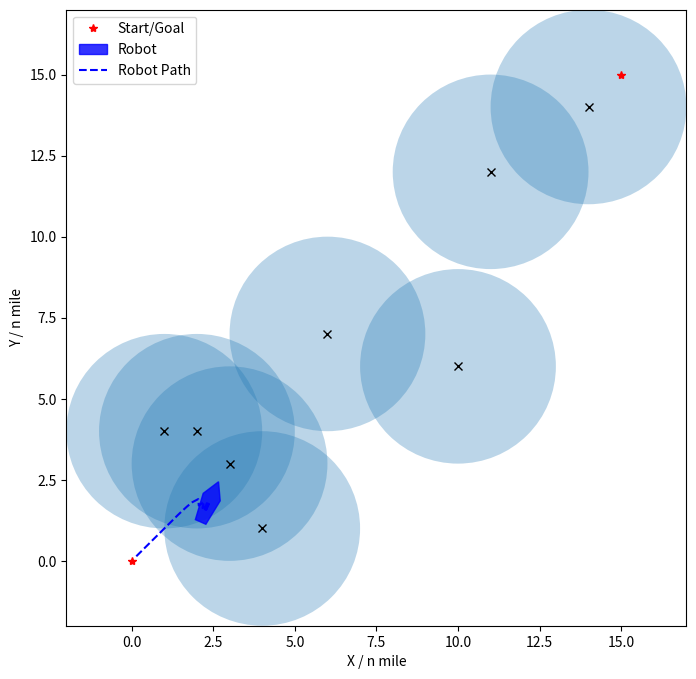

Python code for this plot:
"""
人工势场寻路算法实现
最基本的人工势场，存在目标点不可达及局部最小值问题
"""
import math
import random
from matplotlib import pyplot as plt
from matplotlib.patches import Circle, Polygon
import time


class Vector2d():
    """
    2维向量, 支持加减, 支持常量乘法(右乘)
    """

    def __init__(self, x, y):
        self.deltaX = x
        self.deltaY = y
        self.length = -1
        self.direction = [0, 0]
        self.vector2d_share()

    def vector2d_share(self):
        if type(self.deltaX) == type(list()) and type(self.deltaY) == type(list()):
            deltaX, deltaY = self.deltaX, self.deltaY
            self.deltaX = deltaY[0] - deltaX[0]
            self.deltaY = deltaY[1] - deltaX[1]
            self.length = math.sqrt(self.deltaX ** 2 + self.deltaY ** 2) * 1.0
            if self.length > 0:
                self.direction = [self.deltaX / self.length, self.deltaY / self.length]
            else:
                self.direction = None
        else:
            self.length = math.sqrt(self.deltaX ** 2 + self.deltaY ** 2) * 1.0
            if self.length > 0:
                self.direction = [self.deltaX / self.length, self.deltaY / self.length]
            else:
                self.direction = None

    def __add__(self, other):
        """
        + 重载
        :param other:
        :return:
        """
        vec = Vector2d(self.deltaX, self.deltaY)
        vec.deltaX += other.deltaX
        vec.deltaY += other.deltaY
        vec.vector2d_share()
        return vec

    def __sub__(self, other):
        vec = Vector2d(self.deltaX, self.deltaY)
        vec.deltaX -= other.deltaX
        vec.deltaY -= other.deltaY
        vec.vector2d_share()
        return vec

    def __mul__(self, other):
        vec = Vector2d(self.deltaX, self.deltaY)
        vec.deltaX *= other
        vec.deltaY *= other
        vec.vector2d_share()
        return vec

    def __truediv__(self, other):
        return self.__mul__(1.0 / other)

    def __repr__(self):
        return 'Vector deltaX:{}, deltaY:{}, length:{}, direction:{}'.format(self.deltaX, self.deltaY, self.length, self.direction)

class APF():
    """
    人工势场寻路
    """

    def __init__(self, start: (), goal: (), obstacles: [], k_att: float, k_rep: float, rr: float,
                 step_size: float, max_iters: int, goal_threshold: float, is_plot=False):
        """
        :param start: 起点
        :param goal: 终点
        :param obstacles: 障碍物列表，每个元素为Vector2d对象
        :param k_att: 引力系数
        :param k_rep: 斥力系数
        :param rr: 斥力作用范围
        :param step_size: 步长
        :param max_iters: 最大迭代次数
        :param goal_threshold: 离目标点小于此值即认为到达目标点
        :param is_plot: 是否绘图
        """
        self.start = Vector2d(start[0], start[1])
        self.current_pos = Vector2d(start[0], start[1])
        self.goal = Vector2d(goal[0], goal[1])
        self.obstacles = [Vector2d(OB[0], OB[1]) for OB in obstacles]
        self.k_att = k_att
        self.k_rep = k_rep
        self.rr = rr  # 斥力作用范围
        self.step_size = step_size
        self.max_iters = max_iters
        self.iters = 0
        self.goal_threashold = goal_threshold
        self.path = list()
        self.is_path_plan_success = False
        self.is_plot = is_plot
        self.delta_t = 0.01
        self.plot_circle = None

    def _get_boat_shape_vertices(self, pos, direction, scale=0.5):
        """
        根据位置和方向计算一个细长的五边形顶点 (从改进的APF代码中借鉴)
        """
        # 定义一个正五边形的本地坐标顶点, 然后进行拉伸
        points = []
        stretch_x = 1.5  # x轴方向拉伸因子 (长度)
        stretch_y = 0.6  # y轴方向收缩因子 (宽度)
        for i in range(5):
            angle = 2 * math.pi * i / 5
            # 在计算出的正五边形顶点基础上进行x,y方向的缩放
            x = scale * math.cos(angle) * stretch_x
            y = scale * math.sin(angle) * stretch_y
            points.append((x, y))

        # 旋转和平移
        cos_dir = math.cos(direction)
        sin_dir = math.sin(direction)

        rotated_translated_points = []
        for x, y in points:
            x_rot = x * cos_dir - y * sin_dir
            y_rot = x * sin_dir + y * cos_dir

            x_final = x_rot + pos.deltaX
            y_final = y_rot + pos.deltaY
            rotated_translated_points.append((x_final, y_final))

        return rotated_translated_points

    def attractive(self):
        """
        引力计算
        :return: 引力
        """
        att = (self.goal - self.current_pos) * self.k_att  # 方向由机器人指向目标点
        return att

    def repulsion(self):
        """
        斥力计算
        :return: 斥力大小
        """
        rep = Vector2d(0, 0)  # 所有障碍物总斥力
        for obstacle in self.obstacles:
            # obstacle = Vector2d(0, 0)
            t_vec = self.current_pos - obstacle
            if (t_vec.length > self.rr):  # 超出障碍物斥力影响范围
                pass
            else:
                rep += Vector2d(t_vec.direction[0], t_vec.direction[1]) * self.k_rep * (
                        1.0 / t_vec.length - 1.0 / self.rr) / (t_vec.length ** 2)  # 方向由障碍物指向机器人
        return rep

    def path_plan(self):
        """
        path plan
        :return:
        """
        # 初始方向
        robot_direction = math.atan2(self.goal.deltaY - self.current_pos.deltaY,
                                     self.goal.deltaX - self.current_pos.deltaX)

        if self.is_plot:
            # 初始化机器人和轨迹的可视化对象
            vertices = self._get_boat_shape_vertices(self.current_pos, robot_direction)
            self.robot_patch = Polygon(vertices, color='blue', alpha=0.8, label="Robot")
            self.plot_circle.add_patch(self.robot_patch)
            self.robot_path_line, = self.plot_circle.plot([], [], '--b', label='Robot Path')

        while self.iters < self.max_iters and (self.current_pos - self.goal).length > self.goal_threashold:
            f_vec = self.attractive() + self.repulsion()

            # 根据合力方向更新机器人朝向
            if f_vec.length > 1e-6:
                robot_direction = math.atan2(f_vec.deltaY, f_vec.deltaX)

            self.current_pos += Vector2d(f_vec.direction[0], f_vec.direction[1]) * self.step_size
            self.iters += 1
            self.path.append([self.current_pos.deltaX, self.current_pos.deltaY])

            if self.is_plot:
                # 更新机器人(Polygon)的位置和方向
                new_vertices = self._get_boat_shape_vertices(self.current_pos, robot_direction)
                self.robot_patch.set_xy(new_vertices)

                # 更新机器人轨迹线
                path_x = [p[0] for p in self.path]
                path_y = [p[1] for p in self.path]
                self.robot_path_line.set_data(path_x, path_y)
                plt.pause(self.delta_t)
        if (self.current_pos - self.goal).length <= self.goal_threashold:
            self.is_path_plan_success = True


if __name__ == '__main__':
    # 相关参数设置
    k_att, k_rep = 1.0, 100.0
    rr = 3
    step_size, max_iters, goal_threashold = .2, 500, .2  # 步长0.5寻路1000次用时4.37s, 步长0.1寻路1000次用时21s
    step_size_ = 2

    # 设置、绘制起点终点
    start, goal = (0, 0), (15, 15)
    is_plot = True
    if is_plot:
        fig = plt.figure(figsize=(8, 8))
        subplot = fig.add_subplot(111)
        subplot.set_xlabel('X / n mile')
        subplot.set_ylabel('Y / n mile')
        subplot.plot(start[0], start[1], '*r', label='Start/Goal')
        subplot.plot(goal[0], goal[1], '*r')
        subplot.set_xlim(-2, 17)
        subplot.set_ylim(-2, 17)
    # 障碍物设置及绘制
    obs = [[1, 4], [2, 4], [3, 3], [4, 1], [6, 7], [10, 6], [11, 12], [14, 14]]
    print('obstacles: {0}'.format(obs))
    for i in range(0):
        obs.append([random.uniform(2, goal[1] - 1), random.uniform(2, goal[1] - 1)])

    if is_plot:
        for OB in obs:
            circle = Circle(xy=(OB[0], OB[1]), radius=rr, alpha=0.3)
            subplot.add_patch(circle)
            subplot.plot(OB[0], OB[1], 'xk')
    # t1 = time.time()
    # for i in range(1000):

    # path plan
    apf = APF(start, goal, obs, k_att, k_rep, rr, step_size, max_iters, goal_threashold, is_plot)
    if is_plot:
        apf.plot_circle = subplot

    apf.path_plan()
    if apf.is_path_plan_success:
        path = apf.path
        path_ = []
        i = int(step_size_ / step_size)
        while i < len(path):
            path_.append(path[i])
            i += int(step_size_ / step_size)

        if not path_ or path_[-1] != path[-1]:
            path_.append(path[-1])

        print('planed path points:{}'.format(path_))
        print('path plan success')
        # 实时绘图后，不再需要最后统一绘制路径
        # if is_plot:
        #     px, py = [K[0] for K in path_], [K[1] for K in path_]  # 路径点x坐标列表, y坐标列表
        #     subplot.plot(px, py, '^k')
    else:
        print('path plan failed')

    # 显示图例和最终绘图窗口
    if is_plot:
        plt.legend()
        plt.show()
    # t2 = time.time()
    # print('寻路1000次所用时间:{}, 寻路1次所用时间:{}'.format(t2-t1, (t2-t1)/1000))
